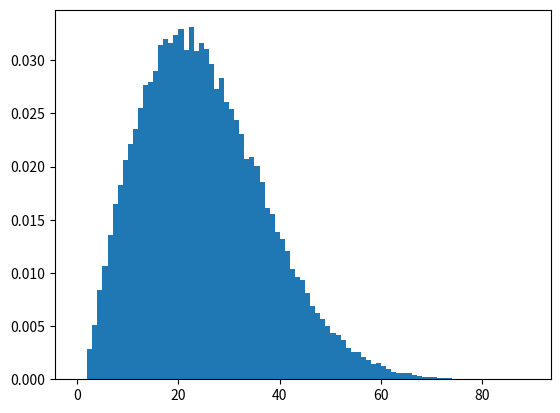

This figure's Python source:
from random import choice
from statistics import mean
import matplotlib.pyplot as plt

days = range(365)

def same_birthday_size():
    bdays = set()
    while (chosen := choice(days)) not in bdays:
        bdays.add(chosen)
    return len(bdays) + 1

sizes = [same_birthday_size() for _ in range(100000)]
plt.hist(sizes, bins=range(max(sizes)), density=True)
plt.show()
print("Mean is", mean(sizes))
